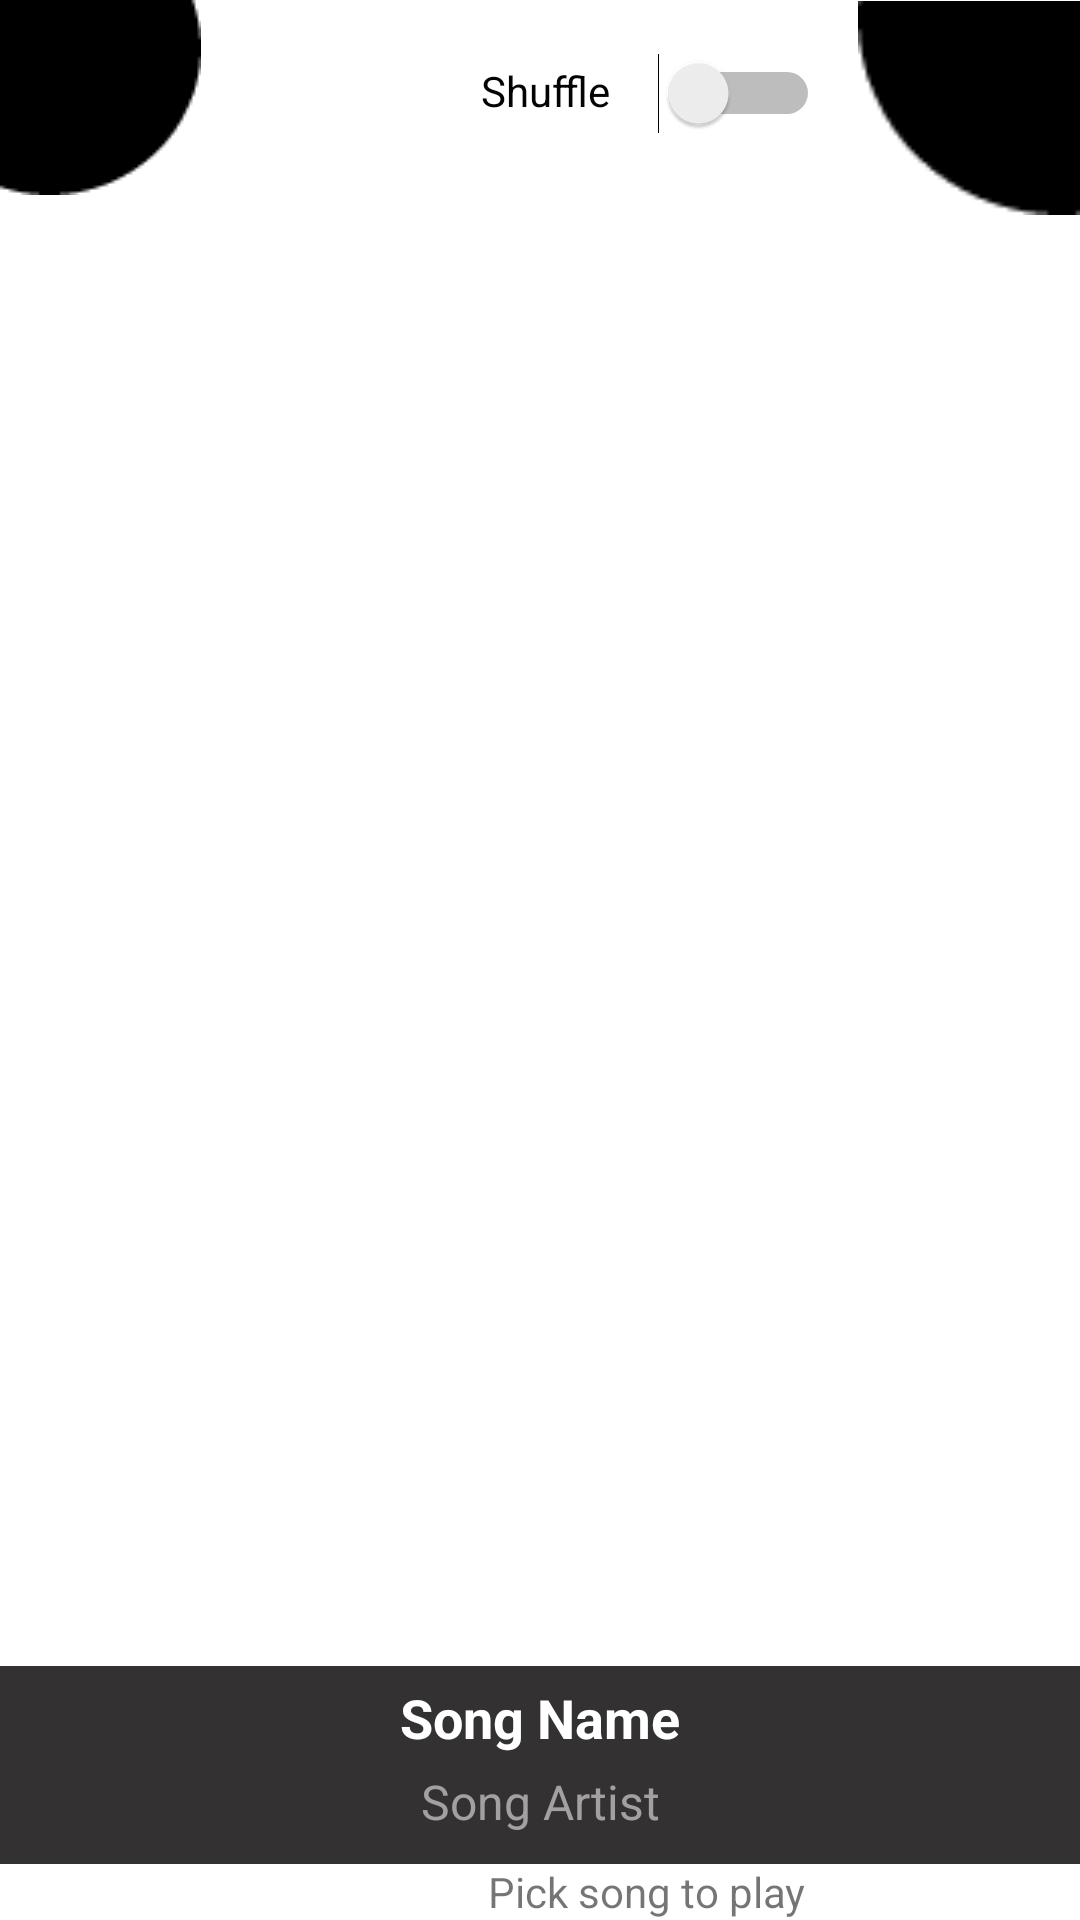

Here is an Android app screen rendered from its layout file. Give the layout XML and the strings, colors and styles it references.
<!-- AndroidManifest.xml: application theme AppTheme -->
<!-- res/layout/activity_music_player.xml -->
<?xml version="1.0" encoding="utf-8"?>
<androidx.constraintlayout.widget.ConstraintLayout xmlns:android="http://schemas.android.com/apk/res/android"
    xmlns:app="http://schemas.android.com/apk/res-auto"
    xmlns:tools="http://schemas.android.com/tools"
    android:layout_width="match_parent"
    android:layout_height="match_parent"
    android:orientation="vertical"
    android:background="@color/white"
    tools:context=".MusicPlayer">

    <ListView
        android:id="@+id/song_list"
        android:layout_width="0dp"
        android:layout_height="494dp"
        android:layout_marginTop="60dp"
        android:layout_marginBottom="8dp"
        app:layout_constraintBottom_toBottomOf="parent"
        app:layout_constraintEnd_toEndOf="parent"
        app:layout_constraintStart_toStartOf="parent"
        app:layout_constraintTop_toTopOf="parent"
        app:layout_constraintVertical_bias="0.005">

    </ListView>

    <LinearLayout
        android:id="@+id/current_song_playing_view"
        android:layout_width="match_parent"
        android:layout_height="66dp"
        android:layout_marginTop="1dp"
        android:background="#333131"
        android:orientation="vertical"
        app:layout_constraintTop_toBottomOf="@+id/song_list"
        tools:layout_editor_absoluteX="1dp">

        <TextView
            android:id="@+id/current_song_title"
            android:layout_width="match_parent"
            android:layout_height="wrap_content"
            android:paddingTop="5sp"
            android:text="Song Name"
            android:textAlignment="center"
            android:textColor="#FFFFFF"
            android:textSize="18sp"
            android:textStyle="bold" />

        <TextView
            android:id="@+id/current_song_artist"
            android:layout_width="match_parent"
            android:layout_height="32dp"
            android:paddingTop="5sp"
            android:text="Song Artist"
            android:textAlignment="center"
            android:textColor="#A3A0A0"
            android:textSize="16sp" />
    </LinearLayout>

    <LinearLayout
        android:id="@+id/music_controller_view"
        android:layout_width="match_parent"
        android:layout_height="112dp"
        android:layout_marginTop="1dp"
        android:layout_marginBottom="1dp"
        android:orientation="vertical"
        app:layout_constraintBottom_toBottomOf="parent"
        app:layout_constraintEnd_toEndOf="parent"
        app:layout_constraintStart_toStartOf="parent"
        app:layout_constraintTop_toBottomOf="@+id/current_song_playing_view">

        <TextView
            android:id="@+id/pick_song_info_text"
            android:layout_width="431dp"
            android:layout_height="match_parent"
            android:gravity="center"
            android:text="Pick song to play"
            android:textAlignment="gravity" />

    </LinearLayout>

    <Switch
        android:id="@+id/shuffle_button"
        android:layout_width="wrap_content"
        android:layout_height="wrap_content"
        app:layout_constraintBottom_toTopOf="@+id/song_list"
        app:layout_constraintEnd_toEndOf="parent"
        app:layout_constraintHorizontal_bias="0.717"
        app:layout_constraintStart_toStartOf="parent"
        app:layout_constraintTop_toTopOf="parent"
        app:layout_constraintVertical_bias="0.529" />

    <ImageView
        android:id="@+id/imageView6"
        android:layout_width="wrap_content"
        android:layout_height="wrap_content"
        app:layout_constraintStart_toStartOf="parent"
        app:layout_constraintTop_toTopOf="parent"
        app:srcCompat="@drawable/black_circle_quart_left" />

    <ImageView
        android:id="@+id/imageView7"
        android:layout_width="74dp"
        android:layout_height="72dp"
        app:layout_constraintEnd_toEndOf="parent"
        app:layout_constraintTop_toTopOf="parent"
        app:srcCompat="@drawable/black_circle_quart" />

    <ImageView
        android:id="@+id/imageView4"
        android:layout_width="37dp"
        android:layout_height="43dp"
        android:layout_marginTop="4dp"
        android:layout_marginEnd="8dp"
        app:layout_constraintEnd_toEndOf="parent"
        app:layout_constraintTop_toTopOf="parent"
        app:srcCompat="@drawable/musical_note" />

    <TextView
        android:id="@+id/textView8"
        android:layout_width="wrap_content"
        android:layout_height="wrap_content"
        android:layout_marginEnd="16dp"
        android:text="Shuffle"
        android:textColor="#040303"
        app:layout_constraintBottom_toTopOf="@+id/song_list"
        app:layout_constraintEnd_toStartOf="@+id/shuffle_button"
        app:layout_constraintTop_toTopOf="parent" />

    <ProgressBar
        android:id="@+id/music_player_progressBar"
        style="@android:style/Widget.Holo.Light.ProgressBar"
        android:layout_width="wrap_content"
        android:layout_height="wrap_content"
        android:layout_marginStart="6dp"
        android:layout_marginTop="6dp"
        android:visibility="gone"
        app:layout_constraintStart_toStartOf="parent"
        app:layout_constraintTop_toTopOf="parent"
        tools:visibility="visible" />

    <TextView
        android:id="@+id/music_player_heart_rate_info"
        android:layout_width="54dp"
        android:layout_height="40dp"
        android:layout_marginStart="4dp"
        android:layout_marginTop="4dp"
        android:textAlignment="center"
        android:textColor="#FFFEFE"
        android:textSize="30sp"
        app:layout_constraintStart_toStartOf="parent"
        app:layout_constraintTop_toTopOf="parent"
        tools:visibility="visible" />

</androidx.constraintlayout.widget.ConstraintLayout>
<!-- resources referenced by this layout -->
<resources>
  <color name="white">#ffffff</color>
  <!-- drawable black_circle_quart: png bitmap (drawable, 433 bytes) -->
  <!-- drawable black_circle_quart_left: png bitmap (drawable, 568 bytes) -->
  <style name="AppTheme" parent="Theme.AppCompat.Light.NoActionBar">
          
          <item name="colorPrimary">@color/colorPrimary</item>
          <item name="colorPrimaryDark">@color/black</item>
          <item name="colorAccent">@color/colorAccent</item>
      </style>
  <color name="colorPrimary">#303f9f</color>
  <color name="black">#000000</color>
  <color name="colorAccent">#D81B60</color>
</resources>
